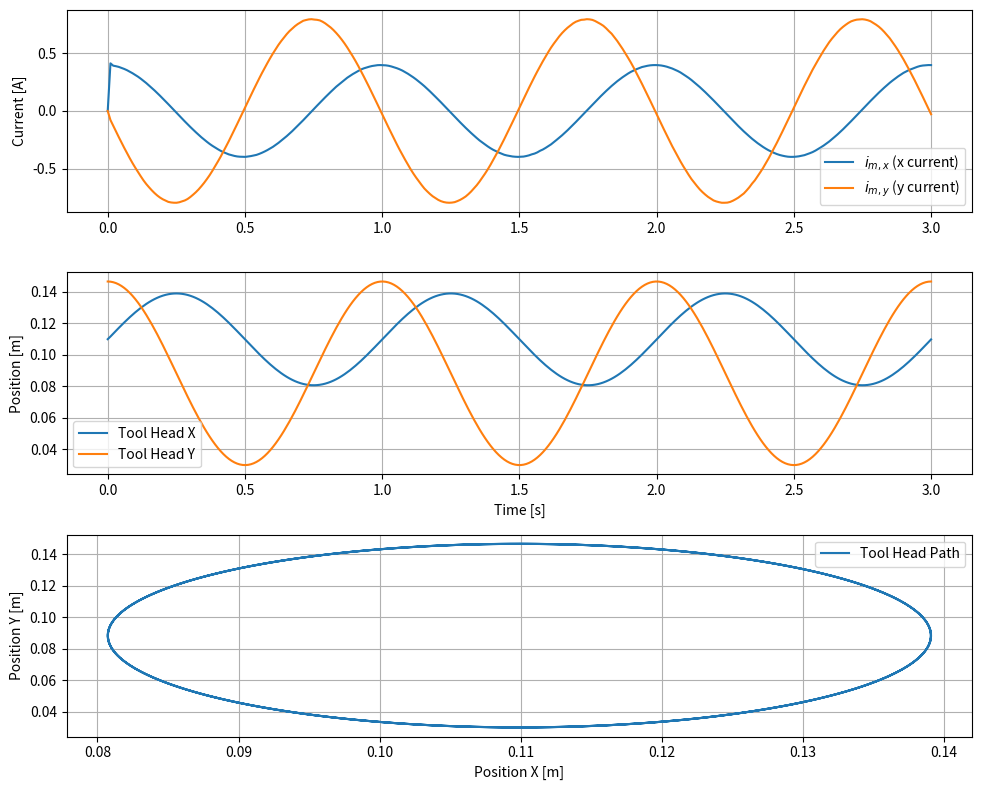

Source code (Python):
import numpy as np
from scipy.integrate import solve_ivp
import matplotlib.pyplot as plt

#Parameters

# Motor parameters
r_m = 0.0064       # Motor pulley radius [m]
L_m = 0.003      # Motor inductance [H]
R_m = 1.8        # Motor resistance [Ohm]
J_m = 5.7e-6       # Motor rotor inertia [kg*m^2]
K_m = 0.22       # Motor constant [Nm/A]

#3d printer parameters
m = 0.6          # Tool head mass [kg]
J_tot = J_m + m*(r_m**2)/2  # Total effective inertia of the system
Max_x = 0.22       # Maximum x position [m]
Max_y = 0.22       # Maximum y position [m]


#Friction parameters
mu_r = 0.003     # Bearing rotational friction [Nm*s/rad]
mu_lx = 3      # Linear friction x-axis [N*s/m]
mu_ly = 3      # Linear friction y-axis [N*s/m]

#Time simulation parameters
total_time = 3 #Total simulation time [s]
step_size = 0.01 #Time step size [s]

#Reference trajectory parameters
omega = 2*np.pi # Frequency of the reference trajectory [rad/s]
a = (2/6)*Max_x  # Amplitude of the reference trajectory [m]
b = (1/6)*Max_y  # Amplitude of the reference trajectory [m]

#Input Voltage Function

def input_voltages(t):
    A = (J_tot)/(K_m*r_m)
    B = mu_r/J_tot + (mu_lx*(r_m**2))/(2*J_tot)
    x_dot_ref = -a * omega * np.sin(omega * t)
    x_dubbeldot_ref = -a * (omega**2) * np.cos(omega * t)
    x_triple_dot_ref = a * (omega**3) * np.sin(omega * t)

    i_mx_ref = A*(x_dubbeldot_ref - B*x_dot_ref)
    i_mx_dot_ref = A*(x_triple_dot_ref - B*x_dubbeldot_ref)

    y_dot_ref = b * omega * np.cos(omega * t)
    y_dubbeldot_ref = -b * (omega**2) * np.sin(omega * t)
    y_triple_dot_ref = -b * (omega**3) * np.cos(omega * t)

    i_my_ref = A*(y_dubbeldot_ref - B*y_dot_ref)
    i_my_dot_ref = A*(y_triple_dot_ref - B*y_dubbeldot_ref)
    

    u_mx = L_m*i_my_dot_ref + R_m*i_my_ref + (K_m/r_m)*y_dot_ref
    u_my = L_m*i_mx_dot_ref + R_m*i_mx_ref + (K_m/r_m)*x_dot_ref

    return u_mx, u_my


#State-Space Function

def state_space(t, z):
    """
    State vector x:
      x[0] = x 
      x[1] = x_dot    
      x[2] = y   
      x[3] = y_dot   
      x[4] = i_mx       
      x[5] = i_my       
    """
    x, x_dot, y, y_dot, i_mx, i_my = z
    u_mx, u_my = input_voltages(t)
    
    #Electrical Dynamics
    di_mx = (u_mx - R_m * i_mx - (K_m/r_m)*x_dot) / L_m
    di_my = (u_my - R_m * i_my - (K_m/r_m)*y_dot) / L_m
    
    #Mechanical Accelerations

    x_dubbeldot = ((K_m*r_m)/(J_tot))*(i_mx) - ((mu_r/J_tot) + (mu_lx*(r_m**2))/(2*J_tot))*(x_dot)
    y_dubbeldot = ((K_m*r_m)/(J_tot))*(i_my) - ((mu_r/J_tot) + (mu_ly*(r_m**2))/(2*J_tot))*(y_dot)
    
    # Return dx/dt array
    return [
        x_dot,       
        x_dubbeldot, 
        y_dot,       
        y_dubbeldot, 
        di_mx,       
        di_my       
    ]

#Solve ODE's
x0 = [Max_x/2, 0.0, Max_y/2 + b, 0.0, 0.0, 0.0]
t_span = (0.0, total_time)
t_eval = np.linspace(t_span[0], t_span[1], int(total_time/step_size))

sol = solve_ivp(
    fun=state_space,
    t_span=t_span,
    y0=x0,
    t_eval=t_eval
)

#Plots
plt.figure(figsize=(10, 8))

# Motor Currents
plt.subplot(3, 1, 1)
plt.plot(sol.t, sol.y[4], label=r'$i_{m,x}$ (x current)')
plt.plot(sol.t, sol.y[5], label=r'$i_{m,y}$ (y current)')
plt.ylabel('Current [A]')
plt.grid(True)
plt.legend()

#Tool Head Position (x, y)
plt.subplot(3, 1, 2)
plt.plot(sol.t, sol.y[0], label='Tool Head X')
plt.plot(sol.t, sol.y[2], label='Tool Head Y')
plt.xlabel('Time [s]')
plt.ylabel('Position [m]')
plt.grid(True)
plt.legend()

#Tool position (x, y)
plt.subplot(3, 1, 3)
plt.plot(sol.y[0], sol.y[2], label='Tool Head Path')
plt.xlabel('Position X [m]')
plt.ylabel('Position Y [m]')
plt.grid(True)
plt.legend()

plt.tight_layout()
plt.show()
